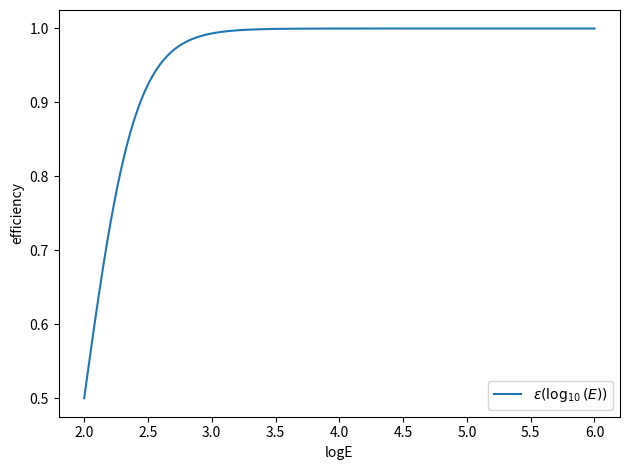

This chart was generated by the following Python code: (Note: this script raises an exception after producing the figure.)
#Exam exercise for Data Analysis course (Part 3)

import numpy as np
import matplotlib.pyplot as plt


#----------------------------------------------------------------------------
# Detector parameters
area = 1.0  # m^2 (per plane)
distance = 0.4  # m (between planes)
logE_min, logE_max = 2., 6.  # log10(E) energy range
nbins = 50
logE_bin = np.linspace(logE_min, logE_max, nbins)
plane_width = np.sqrt(area)  # Assuming square planes: 1 m x 1 m


#----------------------------------------------------------------------------
#Functions

# Efficiency function
def efficiency(logE):
    return 1. - (1. / (np.exp((logE - 2.) / 0.2) + 1.))


# Monte Carlo simulation function
def simulate_effective_area(theta_deg, Nev=1000000):
    theta_rad = np.radians(theta_deg)  # Convert to radians
    xvett, yvett, zvett = np.sin(theta_rad), 0, np.cos(theta_rad)  # Directional cosines

    # Generate random impact points on the first plane (z = 0)
    rng = np.random.default_rng()
    x = -plane_width / 2 + plane_width * rng.random(Nev)
    y = -plane_width / 2 + plane_width * rng.random(Nev)

    # Project impact points onto the second plane (z = 0.4 m)
    xd = x + (distance / zvett) * xvett
    yd = y + (distance / zvett) * yvett

    # Generate energies with E^-1 spectrum using inverse transform sampling
    u1 = rng.random(Nev)
    energies = 10**(logE_min + u1 * (logE_max - logE_min))

    # Energy mask using the hit/miss method
    u5 = rng.random(Nev)
    e_mask = u5 < efficiency(np.log10(energies))

    # Geometric mask: Check if particles hit both planes
    g_mask = (
        (x > -plane_width / 2) & (x < plane_width / 2) &
        (y > -plane_width / 2) & (y < plane_width / 2) &
        (xd > -plane_width / 2) & (xd < plane_width / 2) &
        (yd > -plane_width / 2) & (yd < plane_width / 2)
    )

    # Combine energy and geometric masks
    total_mask = e_mask & g_mask

    #Bin data
    logE_sim = np.log10(energies)
    
    logE_sim_counts, _ = np.histogram(logE_sim, bins=logE_bin)
    logE_hits_counts, _ = np.histogram(logE_sim[total_mask], bins=logE_bin)

    # Calculate effective area
    projected_area = area * np.cos(theta_rad)  # projected area
    a_eff = projected_area * (logE_hits_counts / logE_sim_counts)

    return a_eff, logE_sim_counts, logE_hits_counts


#----------------------------------------------------------------------------

# Simulate for two angles
theta1, theta2 = 60., 25.
a_eff_60, logE_60, hits_60 = simulate_effective_area(theta1)
a_eff_25, logE_25, hits_25 = simulate_effective_area(theta2)


#----------------------------------------------------------------------------
# Plot results

#Efficiency plot
xE =  np.linspace(logE_min, logE_max, 1000)
plt.figure()
plt.plot(xE,efficiency(xE), label=r'$\epsilon(\log_{10}(E))$')
plt.xlabel('logE')
plt.ylabel('efficiency')
plt.legend()
plt.tight_layout()
plt.savefig("img/eff(E)_plot.pdf")


#Effective Area plot
bin_centers = 0.5 * (logE_bin[:-1] + logE_bin[1:])

fig1, ax1 = plt.subplots()
ax1.plot(bin_centers, a_eff_60, label=r'A$_{\text{eff}}$ - θ = 60°', color='blue')
ax1.set_xlabel(r'$\log_{10}(E)$')
ax1.set_ylabel(r'$A_{\text{eff}}(E)$ [m$^2$]')
ax1.legend()
fig1.tight_layout()
fig1.savefig("img/a_eff_60.pdf")

fig2, ax2 = plt.subplots()
ax2.plot(bin_centers, a_eff_25, label=r'A$_{\text{eff}}$ - θ = 25°', color='blue')
ax2.set_xlabel(r'$\log_{10}(E)$')
ax2.set_ylabel(r'$A_{\text{eff}}(E)$ [m$^2$]')
ax1.legend()
fig2.tight_layout()
fig2.savefig("img/a_eff_25.pdf")

#Simulated energy vs. hit energy
fig3, ax3 = plt.subplots()
ax3.plot(bin_centers, logE_60, label ="Simulated energy", color = "blue")
ax3.plot(bin_centers, hits_60, label = "Final energy", color = "orange")
ax3.set_xlabel(r'$\log_{10}(E)$')
ax3.set_ylabel("Counts")
ax3.set_title(r'$\theta = 60˚$')
ax3.legend()
fig3.tight_layout()
fig3.savefig("img/Energy_60.pdf")

fig4, ax4 = plt.subplots()
ax4.plot(bin_centers, logE_25, label ="Simulated energy", color = "blue")
ax4.plot(bin_centers, hits_25, label = "Final energy", color = "orange")
ax4.set_xlabel(r'$\log_{10}(E)$')
ax4.set_ylabel("Counts")
ax4.set_title(r'$\theta = 25˚$')
ax4.legend()
fig4.tight_layout()
fig4.savefig("img/Energy_25.pdf")